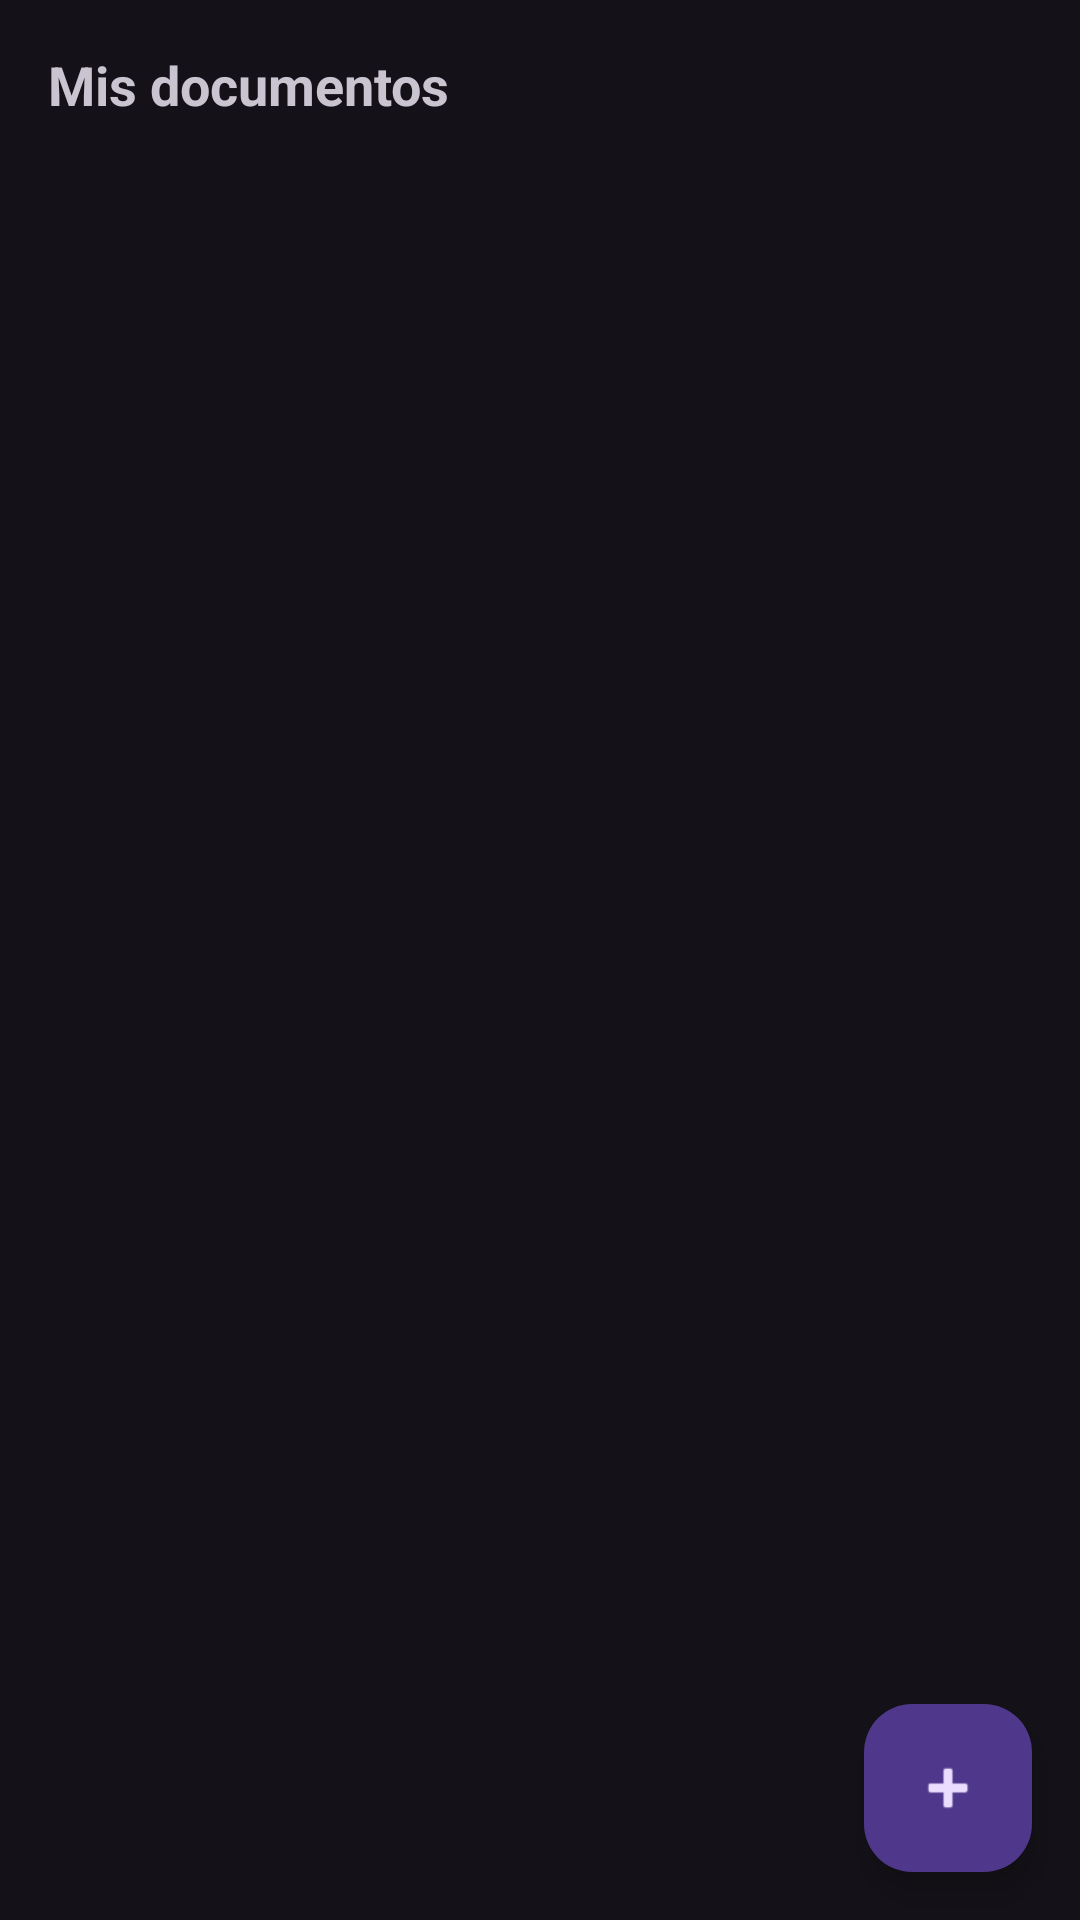

Write the Android layout XML for this screen, with the resource values it uses.
<!-- AndroidManifest.xml: application theme Theme.MisElectros -->
<!-- res/layout/activity_documents.xml -->
<?xml version="1.0" encoding="utf-8"?>
<FrameLayout xmlns:android="http://schemas.android.com/apk/res/android"
    xmlns:app="http://schemas.android.com/apk/res-auto"
    android:layout_width="match_parent"
    android:layout_height="match_parent">

    <LinearLayout
        android:orientation="vertical"
        android:layout_width="match_parent"
        android:layout_height="match_parent">

        <TextView
            android:layout_width="wrap_content"
            android:layout_height="wrap_content"
            android:padding="16dp"
            android:text="@string/title_documents"
            android:textSize="18sp"
            android:textStyle="bold" />

        <ListView
            android:id="@+id/documents_list_view"
            android:layout_width="match_parent"
            android:layout_height="0dp"
            android:layout_weight="1" />
    </LinearLayout>

    <com.google.android.material.floatingactionbutton.FloatingActionButton
        android:id="@+id/fab_add_document"
        android:layout_width="wrap_content"
        android:layout_height="wrap_content"
        android:layout_gravity="bottom|end"
        android:layout_margin="16dp"
        app:srcCompat="@android:drawable/ic_input_add" />

</FrameLayout>
<!-- resources referenced by this layout -->
<resources>
  <string name="title_documents">Mis documentos</string>
  <style name="Theme.MisElectros" parent="Base.Theme.MisElectros" />
  <style name="Base.Theme.MisElectros" parent="Theme.Material3.Dark.NoActionBar">
          
      </style>
</resources>
